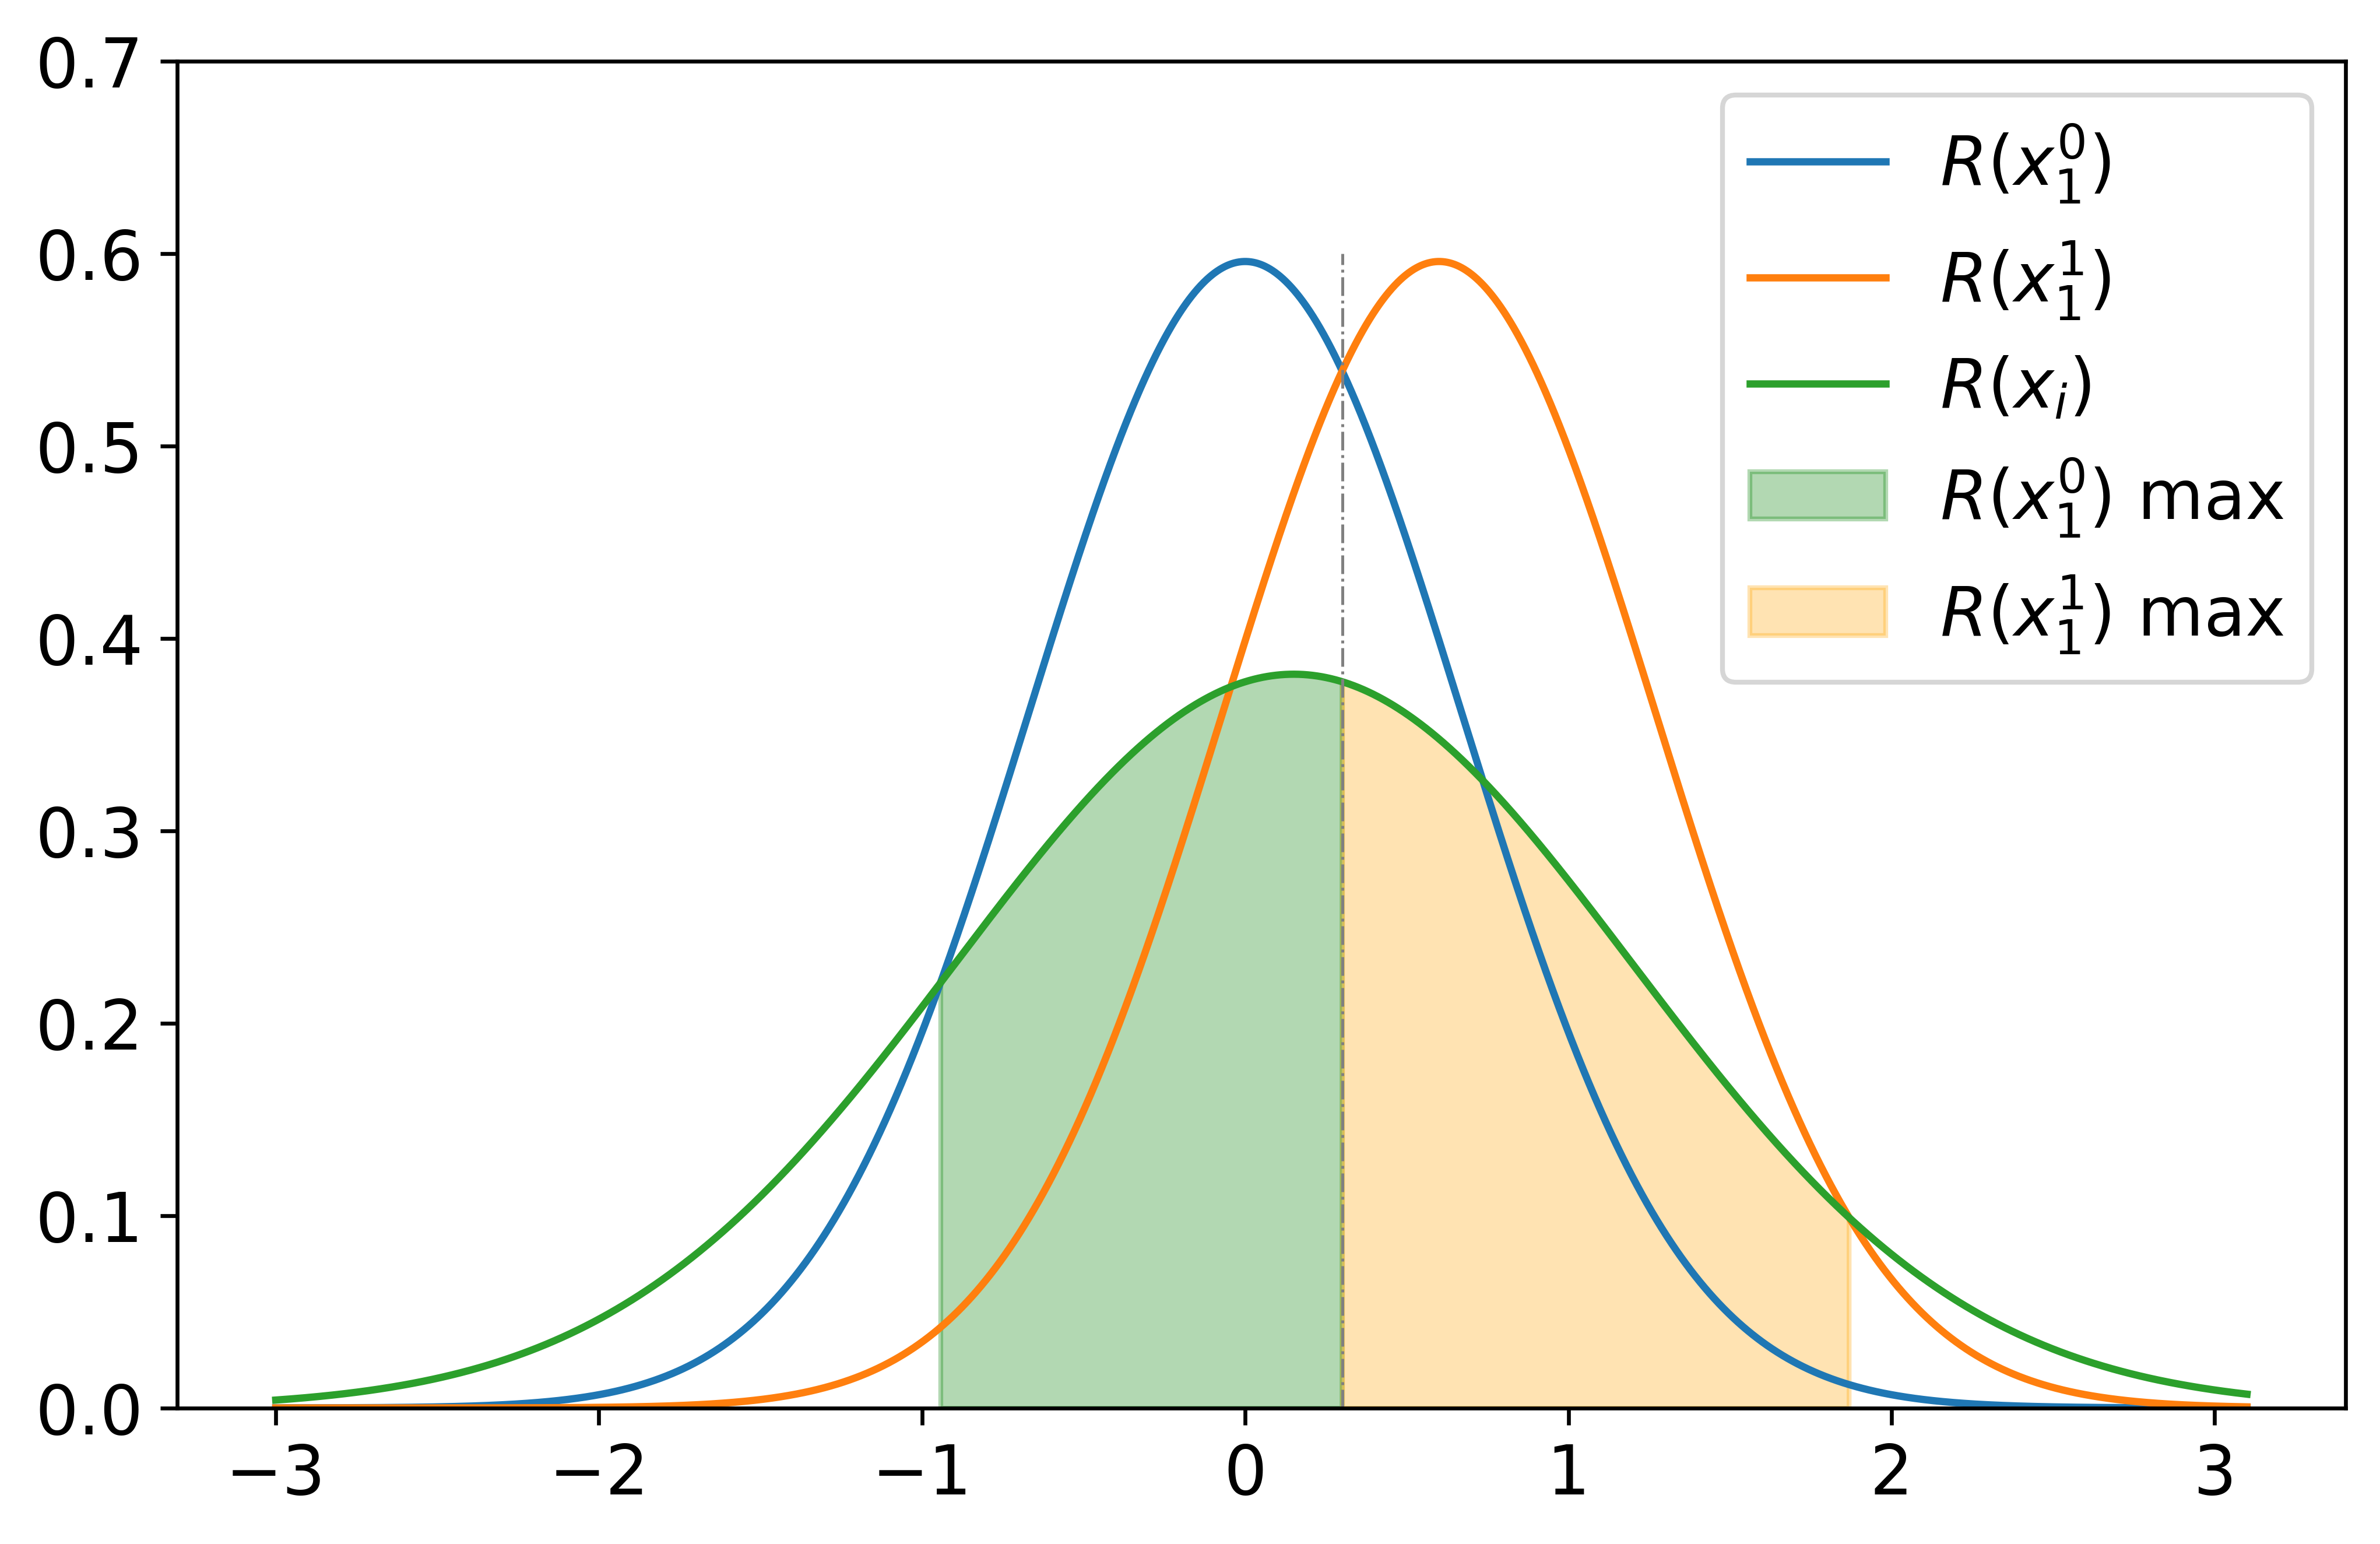

This figure's Python source:
import numpy as np
import scipy.stats as stats
import matplotlib.pyplot as plt
import math
def compute_pij(ei, di, ej, dj, mech, C):
    mu_i = C
    mu_j = 0
    roots = []

    eps_1 = ej
    eps_2 = ej
    eps_3 = ei
    x_range = 3
    x = np.linspace(-x_range,x_range+0.1,10001)
    if mech == 'laplacian':
        b1 = np.abs(mu_j-mu_i)/eps_1
        b2 = np.abs(mu_j-mu_i)/eps_2
        b3 = np.abs(mu_j-mu_i)/eps_3
        
        cdf_1 = stats.laplace.cdf(x,loc=mu_j, scale = b1) #x10
        cdf_2 = stats.laplace.cdf(x,loc=mu_i, scale = b2) #x11
        cdf_3 = stats.laplace.cdf(x,loc=mu_j+C/4, scale = b3) #xi
    if mech == 'gaussian':
        sigma_1 = 2*np.log(1.25/dj) * C**2 / ej**2 
        sigma_2 = 2*np.log(1.25/dj) * C**2 / ej**2 
        sigma_3 = 2*np.log(1.25/di) * C**2 / ei**2 
        print(sigma_1)

        cdf_1 = stats.norm.cdf(x,loc=mu_j, scale = sigma_1) #x10
        cdf_2 = stats.norm.cdf(x,loc=mu_i, scale = sigma_2) #x11
        cdf_3 = stats.norm.cdf(x,loc=mu_j+C/4, scale = sigma_3) #xi
    cdf_roll_1 = np.roll(cdf_1,1)
    pmf_1 = cdf_1[1:] - cdf_roll_1[1:]
    cdf_roll_2 = np.roll(cdf_2,1)
    pmf_2 = cdf_2[1:] - cdf_roll_2[1:]
    cdf_roll_3 = np.roll(cdf_3,1)
    pmf_3 = cdf_3[1:] - cdf_roll_3[1:]


    plt.switch_backend('agg')
    # fig = plt.figure()
    plt.figure(figsize=(8, 5))
    # plt.plot(x[1:],pmf_1)
    # plt.plot(x[1:],pmf_2)
    # plt.plot(x[1:],pmf_3)
    plt.plot(x,stats.norm.pdf(x,loc=mu_j, scale = sigma_1), label='$R(x_1^0)$')
    plt.plot(x,stats.norm.pdf(x,loc=mu_i, scale = sigma_2), label='$R(x_1^1)$')
    plt.plot(x,stats.norm.pdf(x,loc=mu_j+C/4, scale = sigma_3), label='$R(x_i)$')
    # plt.plot(x,stats.norm.pdf(x,loc=mu_j, scale = sigma_1), label='$R(x_1)$')
    # plt.plot(x,stats.norm.pdf(x,loc=mu_i, scale = sigma_2), label='$R(x\'_1)$')
    # plt.plot(x,stats.norm.pdf(x,loc=mu_j+C/4, scale = sigma_3), label='$R(x_i)$')
    xl = [(mu_i+mu_j)/2]*300
    y = np.linspace(0,0.6,300)
    plt.plot(xl,y,linewidth=0.6, linestyle='-.', color='grey')
    x1 = np.where(np.logical_and(np.greater(pmf_1,pmf_3),np.greater(pmf_1,pmf_2)))[0]
    x2 = np.where(np.logical_and(np.greater(pmf_2,pmf_3),np.greater(pmf_2,pmf_1)))[0]


    if mech == 'laplacian':
        if len(x1)>0:
            #xi looks like x10
            if np.abs(x[x1[0]] + x_range) < 0.1:
                p10 = stats.laplace.cdf(x[x1[-1]], loc=mu_j+C/4, scale = b3)
            elif np.abs(x[x1[-1]] - x_range) < 0.1:
                p10 = 1 - stats.laplace.cdf(x[x1[0]], loc=mu_j+C/4, scale = b3)
            else:
                p10 = stats.laplace.cdf(x[x1[-1]], loc=mu_j+C/4, scale = b3) - stats.laplace.cdf(x[x1[0]], loc=mu_j+C/4, scale = b3)
        else:
            p10=1
        if len(x2)>0:
            #xi looks like x11
            if np.abs(x[x2[0]] + x_range) < 0.1:
                p11 = stats.laplace.cdf(x[x2[0]], loc=mu_j+C/4, scale = b3)
            elif np.abs(x[x2[-1]] - x_range) < 0.1:
                p11 = 1 - stats.laplace.cdf(x[x2[0]], loc=mu_j+C/4, scale = b3)
            else: 
                p11 = stats.laplace.cdf(x[x2[-1]], loc=mu_j+C/4, scale = b3) - stats.laplace.cdf(x[x2[0]], loc=mu_j+C/4, scale = b3)
        else:
            p11=1
    if mech == 'gaussian':
        if len(x1)>0:
            #xi looks like x10
            if np.abs(x[x1[0]] + x_range) < 0.1:
                p10 = stats.norm.cdf(x[x1[-1]], loc=mu_j+C/4, scale = sigma_3)
            elif np.abs(x[x1[-1]] - x_range) < 0.1:
                p10 = 1 - stats.norm.cdf(x[x1[0]], loc=mu_j+C/4, scale = sigma_3)
            else:
                p10 = stats.norm.cdf(x[x1[-1]], loc=mu_j+C/4, scale = sigma_3) - stats.norm.cdf(x[x1[0]], loc=mu_j+C/4, scale = sigma_3)
        else:
            p10 = 1
        if len(x2)>0:
            #xi looks like x11
            if np.abs(x[x2[0]] + x_range) < 0.1:
                p11 = stats.norm.cdf(x[x2[0]], loc=mu_j+C/4, scale = sigma_3)
            elif np.abs(x[x2[-1]] - x_range) < 0.1:
                p11 = 1 - stats.norm.cdf(x[x2[0]], loc=mu_j+C/4, scale = sigma_3)
            else: 
                p11 = stats.norm.cdf(x[x2[-1]], loc=mu_j+C/4, scale = sigma_3) - stats.norm.cdf(x[x2[0]], loc=mu_j+C/4, scale = sigma_3)
        else:
            p11=1
    xp = x[x1[0]: x1[-1]]
    print(x1[-1], x1[0])
    plt.fill_between(xp, stats.norm.pdf(xp, loc=mu_j+C/4, scale = sigma_3), xp*0, color='g', alpha=0.3, label="$R(x_1^0)$ max")
    # plt.fill_between(xp, stats.norm.pdf(xp, loc=mu_j+C/4, scale = sigma_3), xp*0, color='g', alpha=0.3, label="$R(x_1)$ max")
    xp = x[x2[0]: x2[-1]]
    print(x2[-1], x2[0])
    plt.fill_between(xp, stats.norm.pdf(xp, loc=mu_j+C/4, scale = sigma_3), xp*0, color='orange', alpha=0.3, label="$R(x_1^1)$ max")
    # plt.fill_between(xp, stats.norm.pdf(xp, loc=mu_j+C/4, scale = sigma_3), xp*0, color='orange', alpha=0.3, label="$R(x\'_1)$ max")
    # plt.xlabel(fontsize=14)
    # plt.ylabel(fontsize=14)
    plt.legend(fontsize=14)
    plt.ylim(0,0.7)
    plt.xticks(size=14)
    plt.yticks(size=14)
    plt.show()

    plt.savefig('./dist.png', dpi=600, bbox_inches='tight')
    plt.close()

    return min(p10,p11)*2


ei = 4
ej = 5
di = 10**(-10)
dj = 10**(-10)
# mech = "laplacian"
mech = "gaussian"
C = 0.6

pij = compute_pij(ei,di,ej,dj,mech,C)
print('eps:',ei,ej)
print('HP:',pij)

# print('HP RR:', (1+math.e**(-ej))/(1+math.e**ei))
# print('HP RR:', (1+math.e**(-ei))/(1+math.e**ej))
print('hiding:', 1/(0+math.e**ej) )
print('stronger:', 2/(1+math.e**ej) )
print('generalized:', 2/(1+math.e**ei) )
# # # plot_pdf(ei,di,ej,dj,mech,C, roots)